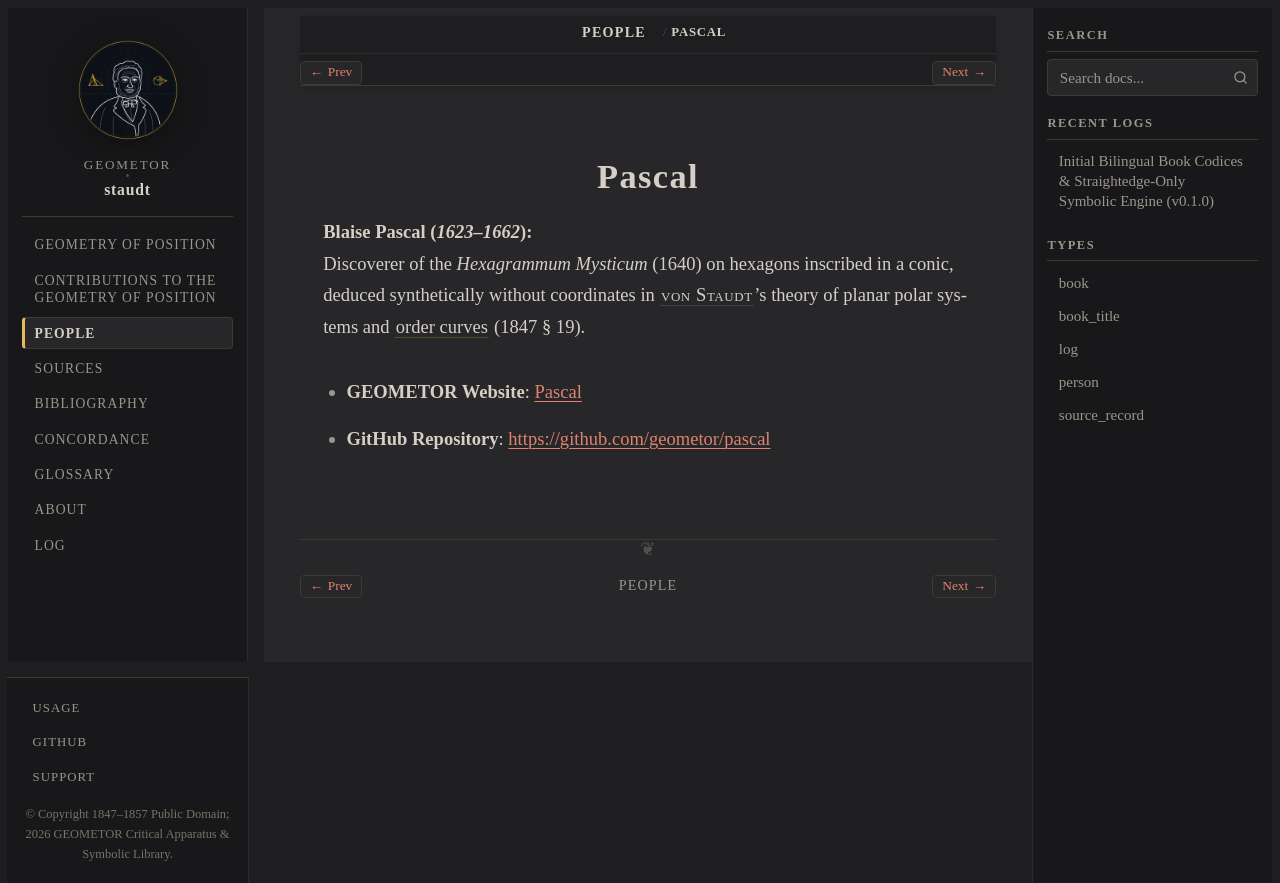

repository: geometor/staudt · page: people/pascal.html · generator: sphinx

:type: person
:death_year: 1662
:death_label: 1662
:lifespan: 1623–1662
:site_url: https://geometor.github.io/pascal/
:github_url: https://github.com/geometor/pascal
:excerpt: Blaise Pascal (1623–1662)

.. _person-pascal:

Pascal
======

**Blaise Pascal** (*1623–1662*)
   Discoverer of the *Hexagrammum Mysticum* (1640) on hexagons inscribed in a conic, deduced synthetically without coordinates in :person:`von Staudt <staudt>`'s theory of planar polar systems and :term:`order curves <ordnungscurve>` (1847 § 19).

* **GEOMETOR Website**: `Pascal <https://geometor.github.io/pascal/>`_
* **GitHub Repository**: `https://github.com/geometor/pascal <https://github.com/geometor/pascal>`_
